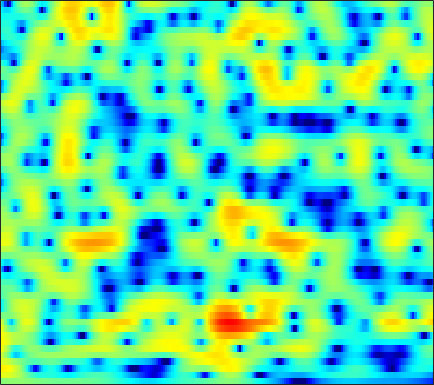

Values plotted in this chart, from the file beside it:
0.14797, 0.26749, 0.39886, 0.49488, 0.54436, 0.58691, 0.60153, 0.60071, 0.5761, 0.53113, 0.46816, 0.41913, 0.33964, 0.25228, 0.1798, 0.076602, -0.023815, -0.098169, -0.19493, -0.28733, -0.37144, -0.42958, -0.49974, -0.56063
3.805, 3.809, 3.746, 3.602, 3.438, 3.143, 2.756, 2.409, 1.87, 1.246, 0.5451, -0.02087, -0.8117, -1.601, -2.16, -2.812, -3.302, -3.542, -3.706, -3.729, -3.68, -3.633, -3.61, -3.654
5.192, 5.194, 5.084, 4.847, 4.586, 4.115, 3.493, 2.922, 1.994, 0.8552, -0.5648, -1.863, -3.994, -6.783, -9.49, -13.84, -14.99, -12.39, -9.066, -6.774, -5.271, -4.52, -3.945, -3.797
3.564, 3.407, 3.094, 2.681, 2.321, 1.803, 1.264, 0.8517, 0.3268, -0.1769, -0.6553, -0.9958, -1.414, -1.75, -1.942, -2.082, -2.069, -1.966, -1.749, -1.486, -1.228, -1.07, -0.9347, -0.9194
3.03, 2.294, 1.017, -0.6171, -2.101, -4.319, -6.347, -7.059, -6.446, -4.934, -3.449, -2.512, -1.524, -0.7969, -0.3858, 0.01964, 0.3212, 0.4931, 0.6595, 0.779, 0.8757, 0.9288, 0.9815, 1.021
4.64, 3.876, 2.624, 1.098, -0.1905, -1.948, -3.301, -3.727, -3.339, -2.365, -1.317, -0.6613, -0.00163, 0.3975, 0.5592, 0.5787, 0.4214, 0.199, -0.1992, -0.6729, -1.176, -1.508, -1.815, -1.903
5.217, 4.785, 4.162, 3.528, 3.065, 2.488, 2.006, 1.717, 1.438, 1.223, 1.032, 0.8719, 0.6002, 0.2086, -0.1733, -0.8713, -1.787, -2.675, -4.194, -6.25, -9.085, -12.04, -17.91, -19.67
4.837, 4.368, 3.745, 3.148, 2.756, 2.33, 2.027, 1.862, 1.694, 1.56, 1.381, 1.202, 0.8603, 0.3956, -0.04856, -0.8043, -1.762, -2.616, -3.891, -5.296, -6.687, -7.648, -8.598, -8.905
4.393, 3.306, 1.672, 0.01734, -0.9624, -1.48, -0.9533, -0.2127, 0.866, 1.739, 2.328, 2.581, 2.663, 2.433, 2.059, 1.311, 0.3223, -0.5554, -1.865, -3.297, -4.682, -5.5, -6.108, -6.044
3.274, 1.922, -0.3883, -3.498, -6.161, -7.215, -4.081, -1.678, 0.7087, 2.349, 3.372, 3.828, 4.054, 3.891, 3.523, 2.733, 1.552, 0.3584, -1.739, -4.642, -8.862, -13.85, -25.2, -13.46
-0.1788, -0.2201, -0.2147, -0.177, -0.0601, 0.286, 0.82, 1.303, 1.974, 2.546, 2.954, 3.125, 3.117, 2.885, 2.54, 1.862, 0.8982, 0.02653, -1.288, -2.683, -4.053, -4.896, -5.599, -5.816
-5.503, -3.826, -2.047, -0.6861, 0.1594, 1.081, 1.837, 2.294, 2.781, 3.128, 3.322, 3.365, 3.284, 3.034, 2.725, 2.134, 1.361, 0.6614, -0.4256, -1.728, -3.227, -4.43, -6.03, -7.515
-5.404, -3.737, -1.927, -0.503, 0.3599, 1.266, 1.937, 2.318, 2.681, 2.897, 2.994, 3, 2.923, 2.734, 2.526, 2.143, 1.637, 1.128, 0.2424, -0.9202, -2.466, -3.982, -6.624, -10.29
-2.232, -1.612, -0.8569, -0.2071, 0.1752, 0.534, 0.7086, 0.7367, 0.6523, 0.4613, 0.2286, 0.07584, -0.03464, -0.01804, 0.0771, 0.2573, 0.4136, 0.4716, 0.4448, 0.2996, -0.01043, -0.3251, -0.767, -1.101
-1.439, -1.186, -0.9282, -0.7912, -0.8008, -0.969, -1.361, -1.839, -2.767, -4.055, -5.75, -7.164, -8.409, -7.762, -6.284, -4.161, -2.379, -1.297, -0.1721, 0.6357, 1.208, 1.526, 1.83, 2.058
-2.139, -2.145, -2.191, -2.294, -2.403, -2.634, -3.025, -3.474, -4.38, -5.773, -7.78, -9.709, -11.88, -10.7, -8.23, -5.193, -2.841, -1.458, -0.02724, 1.024, 1.791, 2.222, 2.644, 2.912
-4.352, -4.865, -5.39, -5.542, -5.365, -4.885, -4.306, -3.922, -3.535, -3.296, -3.133, -2.994, -2.678, -2.114, -1.549, -0.679, 0.2196, 0.8603, 1.588, 2.165, 2.575, 2.762, 2.874, 2.836
-7.531, -10.18, -15.81, -18.97, -13.68, -8.759, -5.728, -4.115, -2.528, -1.359, -0.4668, 0.08116, 0.7145, 1.274, 1.655, 2.125, 2.541, 2.8, 3.049, 3.196, 3.215, 3.113, 2.825, 2.338
-4.399, -5.352, -6.413, -6.602, -5.969, -4.575, -3.069, -2.046, -0.9009, 0.02075, 0.7491, 1.198, 1.687, 2.067, 2.297, 2.534, 2.689, 2.741, 2.752, 2.655, 2.451, 2.235, 1.815, 1.217
-0.5183, -0.6025, -0.6894, -0.6746, -0.5857, -0.3921, -0.1396, 0.05846, 0.2999, 0.504, 0.6741, 0.7807, 0.9035, 1.009, 1.06, 1.076, 1.011, 0.9073, 0.701, 0.4119, 0.07944, -0.1473, -0.4072, -0.6067
2.144, 2.241, 2.281, 2.213, 2.08, 1.812, 1.423, 1.052, 0.4802, -0.1372, -0.69, -0.9999, -1.203, -1.186, -1.095, -1.019, -1.098, -1.319, -1.919, -2.809, -3.895, -4.687, -5.167, -4.628
3.675, 3.893, 3.986, 3.828, 3.539, 2.913, 1.952, 0.9634, -0.7734, -3.133, -6.16, -8.31, -8.705, -6.519, -4.895, -3.4, -2.693, -2.661, -3.313, -4.838, -7.712, -11.53, -21.17, -12.67
3.05, 3.387, 3.575, 3.482, 3.232, 2.618, 1.666, 0.6916, -1.033, -3.308, -6.092, -7.981, -8.326, -6.412, -4.891, -3.371, -2.499, -2.221, -2.225, -2.638, -3.213, -3.604, -3.786, -3.325
1.823, 2.157, 2.395, 2.426, 2.312, 2.002, 1.528, 1.088, 0.4134, -0.2823, -0.8845, -1.204, -1.39, -1.317, -1.166, -0.9233, -0.7656, -0.7276, -0.8094, -1.022, -1.304, -1.522, -1.766, -1.894
1.331, 1.535, 1.664, 1.648, 1.557, 1.393, 1.204, 1.079, 0.9648, 0.9115, 0.9148, 0.9482, 1.027, 1.105, 1.149, 1.135, 1.018, 0.8469, 0.4665, -0.039, -0.7316, -1.338, -2.248, -3.259
1.293, 1.28, 1.074, 0.6529, 0.2582, -0.275, -0.6243, -0.6534, -0.3158, 0.3272, 1.091, 1.639, 2.252, 2.681, 2.876, 2.941, 2.787, 2.517, 1.941, 1.115, -0.01063, -1.066, -2.847, -5.194
0.874, 0.6834, 0.02196, -1.185, -2.582, -5.364, -9.205, -10.51, -6.868, -2.95, -0.1916, 1.294, 2.706, 3.614, 4.009, 4.225, 4.095, 3.787, 3.121, 2.122, 0.866, -0.2847, -2.032, -3.993
-0.5886, -0.5778, -0.8883, -1.616, -2.481, -3.982, -5.412, -5.577, -4.005, -1.651, 0.4539, 1.711, 2.963, 3.776, 4.117, 4.248, 4.018, 3.617, 2.766, 1.575, 0.0373, -1.31, -3.296, -5.237
-2.966, -2.433, -1.84, -1.405, -1.139, -0.8311, -0.4581, -0.07677, 0.5822, 1.372, 2.172, 2.711, 3.286, 3.646, 3.757, 3.668, 3.292, 2.802, 1.85, 0.5134, -1.322, -3.111, -6.403, -11.65
-6.904, -5.569, -3.932, -2.557, -1.678, -0.6909, 0.1442, 0.6922, 1.338, 1.897, 2.355, 2.626, 2.874, 2.982, 2.957, 2.774, 2.417, 2.026, 1.326, 0.4074, -0.7463, -1.75, -3.193, -4.552
-11.1, -8.374, -5.649, -3.621, -2.432, -1.18, -0.229, 0.3198, 0.8848, 1.276, 1.536, 1.658, 1.728, 1.704, 1.627, 1.454, 1.199, 0.9701, 0.6078, 0.2252, -0.1621, -0.4238, -0.7045, -0.8498
-7.697, -6.002, -4.102, -2.563, -1.663, -0.7416, -0.1229, 0.1711, 0.3653, 0.393, 0.3045, 0.1908, 0.01192, -0.184, -0.3305, -0.5397, -0.7684, -0.9454, -1.131, -1.22, -1.126, -0.9342, -0.5313, 0.006841
-2.603, -1.808, -0.8886, -0.1648, 0.2063, 0.4766, 0.4316, 0.2126, -0.3336, -1.093, -1.962, -2.59, -3.217, -3.532, -3.654, -3.797, -4.076, -4.456, -5.069, -5.556, -5.366, -4.586, -2.981, -1.183
0.4047, 0.8088, 1.23, 1.452, 1.464, 1.208, 0.5818, -0.1851, -1.709, -3.982, -7.297, -10.49, -13.51, -11.35, -9.35, -7.871, -7.596, -8.187, -10.45, -15.86, -32.21, -14.58, -7.367, -3.205
0.5486, 0.8061, 1.096, 1.252, 1.247, 0.9972, 0.426, -0.2819, -1.659, -3.636, -6.22, -8.344, -10.09, -9.444, -8.387, -7.3, -6.913, -6.982, -7.417, -7.725, -7.402, -6.462, -4.527, -2.322
-1.914, -1.49, -0.8112, -0.1446, 0.2492, 0.5842, 0.6351, 0.4828, 0.04534, -0.6201, -1.409, -1.997, -2.683, -3.199, -3.51, -3.914, -4.425, -4.895, -5.488, -5.975, -5.973, -5.532, -4.285, -2.542
-9.207, -7.146, -4.443, -2.298, -1.076, 0.1249, 0.8948, 1.247, 1.454, 1.42, 1.19, 0.9184, 0.4445, -0.1669, -0.7262, -1.669, -2.879, -4.069, -6.218, -9.421, -14.01, -15.21, -9.877, -5.252
-12.45, -9.454, -6.007, -3.451, -1.994, -0.5402, 0.4911, 1.028, 1.481, 1.682, 1.67, 1.532, 1.198, 0.694, 0.1987, -0.6369, -1.714, -2.696, -4.305, -6.147, -7.644, -7.742, -6.072, -3.62
-5.874, -5.07, -3.815, -2.567, -1.716, -0.7609, -0.0209, 0.3815, 0.7363, 0.8971, 0.8943, 0.7989, 0.564, 0.2324, -0.06957, -0.5238, -1.038, -1.429, -1.907, -2.256, -2.363, -2.215, -1.711, -0.9385
-3.707, -2.993, -2.095, -1.293, -0.7729, -0.2195, 0.1563, 0.3254, 0.4028, 0.3367, 0.1473, -0.04047, -0.3232, -0.6007, -0.7946, -0.9988, -1.141, -1.212, -1.243, -1.204, -1.07, -0.89, -0.565, -0.1202
-1.813, -1.035, -0.1765, 0.4708, 0.8181, 1.102, 1.157, 1.055, 0.7199, 0.1802, -0.5182, -1.09, -1.798, -2.285, -2.442, -2.392, -2.118, -1.877, -1.566, -1.302, -1.096, -0.9525, -0.7397, -0.4417
0.7195, 1.438, 2.18, 2.697, 2.927, 3.013, 2.823, 2.462, 1.649, 0.381, -1.423, -3.201, -6.037, -8.288, -8.076, -6.067, -4.133, -3.076, -2.216, -1.858, -1.896, -2.123, -2.481, -2.706
2.13, 2.64, 3.232, 3.707, 3.955, 4.08, 3.93, 3.59, 2.781, 1.47, -0.501, -2.524, -6.125, -9.567, -9.088, -6.067, -3.792, -2.765, -2.157, -2.349, -3.315, -4.63, -7.494, -12.09
-0.1316, 0.2763, 1.066, 1.913, 2.49, 3.081, 3.397, 3.447, 3.246, 2.747, 1.996, 1.324, 0.4298, -0.2663, -0.5477, -0.6724, -0.7032, -0.8129, -1.183, -1.926, -3.134, -4.346, -6.342, -8.333
-8.644, -6.899, -3.854, -1.392, 0.01012, 1.42, 2.385, 2.874, 3.256, 3.38, 3.306, 3.144, 2.838, 2.461, 2.133, 1.65, 1.098, 0.6148, -0.1513, -1.026, -1.998, -2.762, -3.713, -4.495
-9.659, -7.843, -4.724, -2.241, -0.8215, 0.643, 1.744, 2.375, 3.014, 3.45, 3.694, 3.762, 3.69, 3.436, 3.115, 2.519, 1.718, 1.001, -0.104, -1.333, -2.524, -3.337, -4.245, -4.89
-1.664, -1.671, -1.351, -0.8136, -0.3372, 0.3258, 1.033, 1.579, 2.298, 2.962, 3.493, 3.774, 3.945, 3.85, 3.594, 2.958, 1.94, 0.8987, -0.9058, -3.236, -6.008, -7.911, -8.886, -8.062
-0.2321, -0.6307, -1.182, -1.743, -2.115, -2.379, -2.102, -1.442, -0.156, 1.246, 2.489, 3.222, 3.903, 4.208, 4.18, 3.768, 2.904, 1.89, -0.03855, -2.837, -6.989, -11.1, -12.54, -8.244
-3.083, -3.605, -4.654, -6.385, -8.459, -13.11, -17.8, -12.32, -6.433, -2.768, -0.2716, 1.079, 2.378, 3.18, 3.492, 3.558, 3.267, 2.817, 1.957, 0.8993, -0.1633, -0.7872, -1.179, -1.06
-7.878, -7.572, -7.577, -8.106, -8.797, -9.771, -9.754, -8.589, -6.224, -3.874, -1.883, -0.6523, 0.6425, 1.582, 2.071, 2.492, 2.639, 2.619, 2.441, 2.137, 1.774, 1.512, 1.234, 1.042
-10.47, -9.053, -7.801, -7.008, -6.566, -6.031, -5.405, -4.793, -3.823, -2.723, -1.609, -0.801, 0.1688, 1.001, 1.531, 2.085, 2.459, 2.627, 2.705, 2.631, 2.426, 2.197, 1.811, 1.374
-7.737, -6.782, -5.757, -4.974, -4.526, -4.039, -3.621, -3.313, -2.83, -2.219, -1.472, -0.8441, 0.0507, 0.9472, 1.578, 2.297, 2.87, 3.165, 3.383, 3.396, 3.196, 2.892, 2.254, 1.335
-4.393, -3.879, -3.354, -3.051, -2.985, -3.104, -3.428, -3.774, -4.213, -4.345, -3.817, -2.985, -1.524, -0.008011, 1.012, 2.164, 3.053, 3.547, 3.977, 4.143, 4.029, 3.746, 3.065, 1.926
-3.498, -3.15, -2.908, -2.974, -3.243, -3.99, -5.33, -6.881, -10.24, -16.28, -16.21, -10.7, -5.915, -2.865, -1.225, 0.4007, 1.544, 2.185, 2.794, 3.159, 3.31, 3.291, 3.08, 2.644
-4.051, -3.791, -3.641, -3.715, -3.938, -4.492, -5.406, -6.338, -7.824, -9.009, -8.775, -7.543, -5.466, -3.666, -2.6, -1.526, -0.7879, -0.3968, 0.0197, 0.4175, 0.8542, 1.202, 1.658, 2.082
-4.534, -4.388, -4.279, -4.198, -4.15, -4.081, -4.012, -3.981, -3.901, -3.747, -3.453, -3.144, -2.741, -2.452, -2.381, -2.555, -3.029, -3.541, -4.156, -4.194, -3.355, -2.313, -0.7701, 0.6741
-5.453, -5.796, -6.249, -6.341, -5.975, -5.01, -3.83, -2.985, -2.03, -1.305, -0.8046, -0.5959, -0.5759, -0.8852, -1.401, -2.601, -4.62, -6.96, -12.47, -24.78, -11.76, -7.095, -3.27, -0.689
-6.571, -8.378, -12.69, -19.87, -15.25, -8.596, -4.759, -2.804, -0.9797, 0.2338, 0.9599, 1.227, 1.266, 0.9218, 0.4057, -0.6228, -2.049, -3.307, -4.94, -5.764, -5.207, -4.181, -2.584, -1.021
